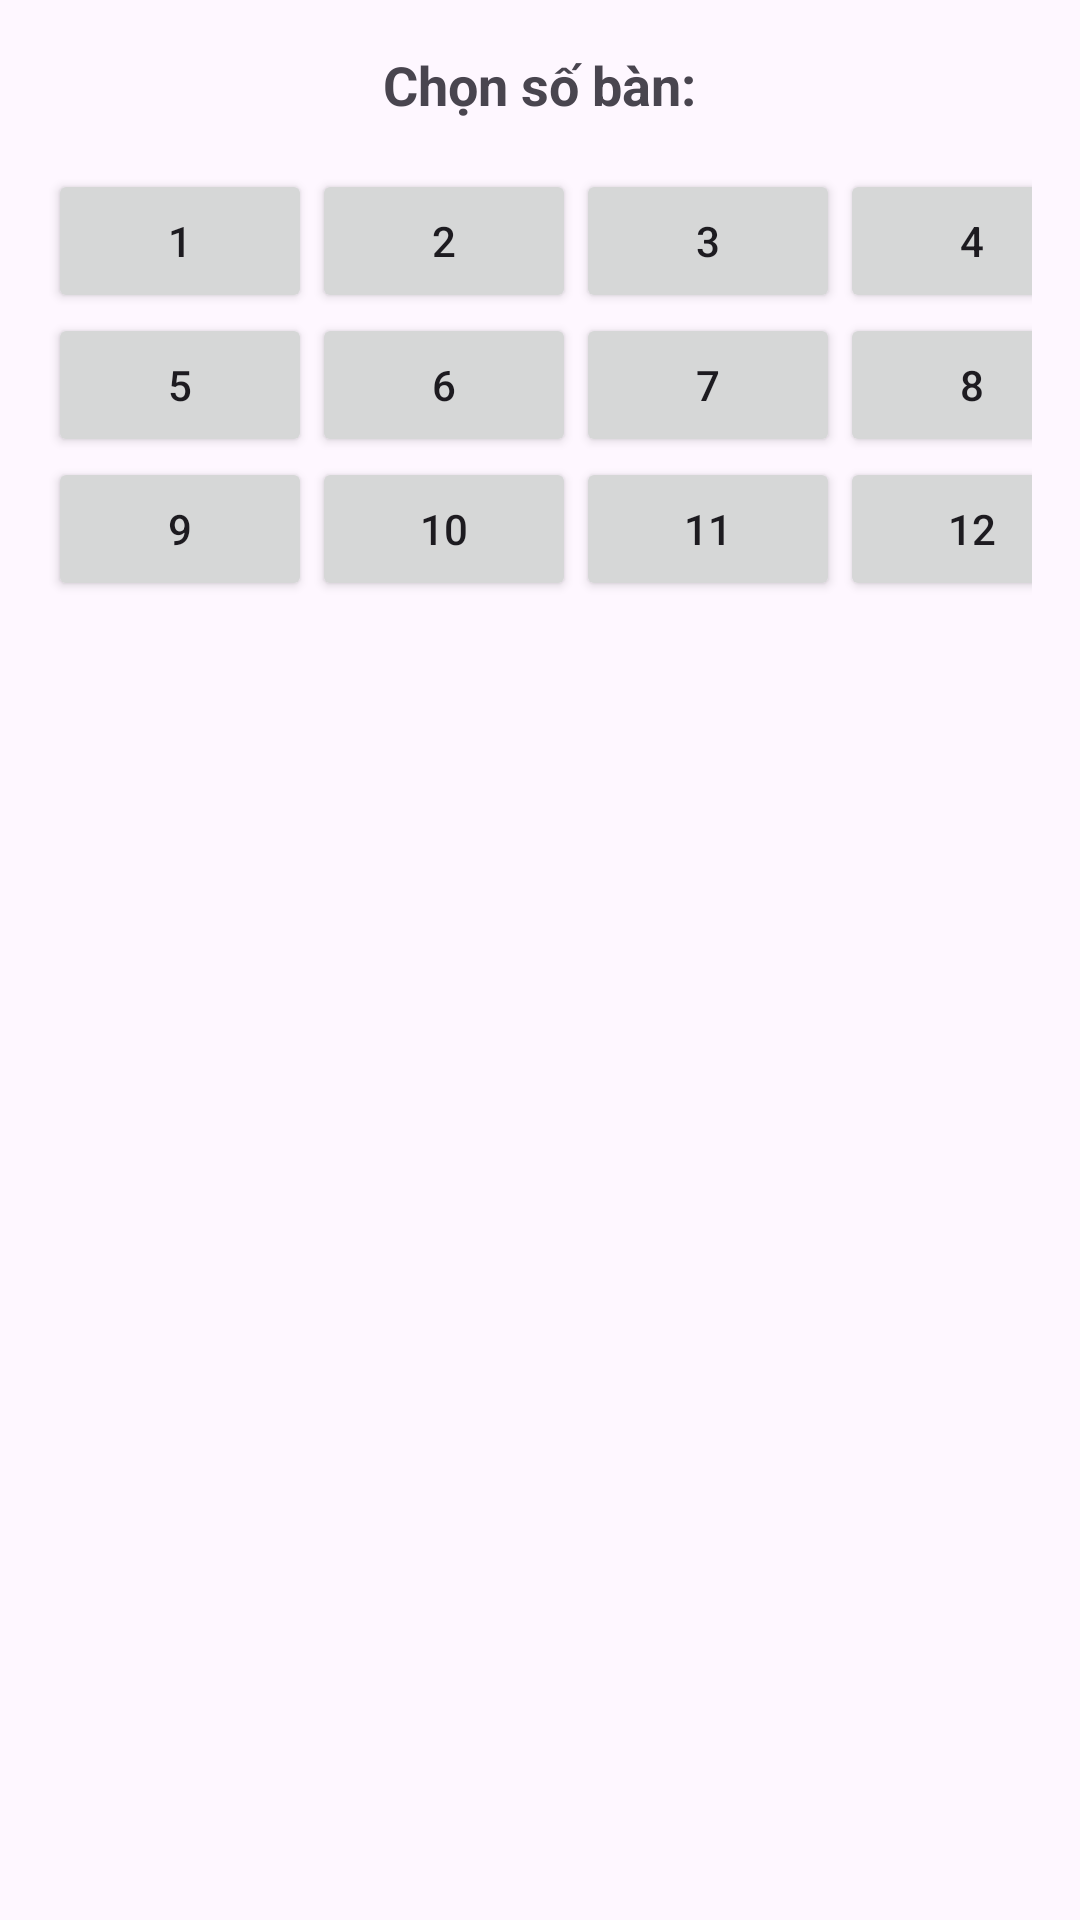

Android layout source for this screen:
<!-- AndroidManifest.xml: application theme Theme.DROIDFRESHADMIN -->
<!-- res/layout/activity_oder.xml -->
<?xml version="1.0" encoding="utf-8"?>
<LinearLayout
    xmlns:android="http://schemas.android.com/apk/res/android"
    xmlns:app="http://schemas.android.com/apk/res-auto"
    xmlns:tools="http://schemas.android.com/tools"
    android:layout_width="match_parent"
    android:layout_height="match_parent"
    android:orientation="vertical"
    android:padding="16dp"
    tools:context=".MainActivity">

    <TextView
        android:layout_width="wrap_content"
        android:layout_height="wrap_content"
        android:text="Chọn số bàn:"
        android:textSize="18sp"
        android:textStyle="bold"
        android:layout_gravity="center"/>

    <GridLayout
        android:layout_width="match_parent"
        android:layout_height="wrap_content"
        android:rowCount="5"
        android:columnCount="4"
        android:layout_gravity="center"
        android:layout_marginTop="16dp">


        <Button
            android:id="@+id/button1"
            android:layout_width="wrap_content"
            android:layout_height="wrap_content"
            android:text="1"/>

        <Button
            android:id="@+id/button2"
            android:layout_width="wrap_content"
            android:layout_height="wrap_content"
            android:text="2"/>
        <Button
            android:id="@+id/button3"
            android:layout_width="wrap_content"
            android:layout_height="wrap_content"
            android:text="3"/>

        <Button
            android:id="@+id/button4"
            android:layout_width="wrap_content"
            android:layout_height="wrap_content"
            android:text="4"/>
        <Button
            android:id="@+id/button5"
            android:layout_width="wrap_content"
            android:layout_height="wrap_content"
            android:text="5"/>

        <Button
            android:id="@+id/button6"
            android:layout_width="wrap_content"
            android:layout_height="wrap_content"
            android:text="6"/>
        <Button
            android:id="@+id/button7"
            android:layout_width="wrap_content"
            android:layout_height="wrap_content"
            android:text="7"/>

        <Button
            android:id="@+id/button8"
            android:layout_width="wrap_content"
            android:layout_height="wrap_content"
            android:text="8"/>
        <Button
            android:id="@+id/button9"
            android:layout_width="wrap_content"
            android:layout_height="wrap_content"
            android:text="9"/>

        <Button
            android:id="@+id/button10"
            android:layout_width="wrap_content"
            android:layout_height="wrap_content"
            android:text="10"/>
        <Button
            android:id="@+id/button11"
            android:layout_width="wrap_content"
            android:layout_height="wrap_content"
            android:text="11"/>

        <Button
            android:id="@+id/button12"
            android:layout_width="wrap_content"
            android:layout_height="wrap_content"
            android:text="12"/>



    </GridLayout>
</LinearLayout>
<!-- resources referenced by this layout -->
<resources>
  <style name="Theme.DROIDFRESHADMIN" parent="Base.Theme.DROIDFRESHADMIN" />
  <style name="Base.Theme.DROIDFRESHADMIN" parent="Theme.Material3.DayNight.NoActionBar">
          
          
      </style>
</resources>
